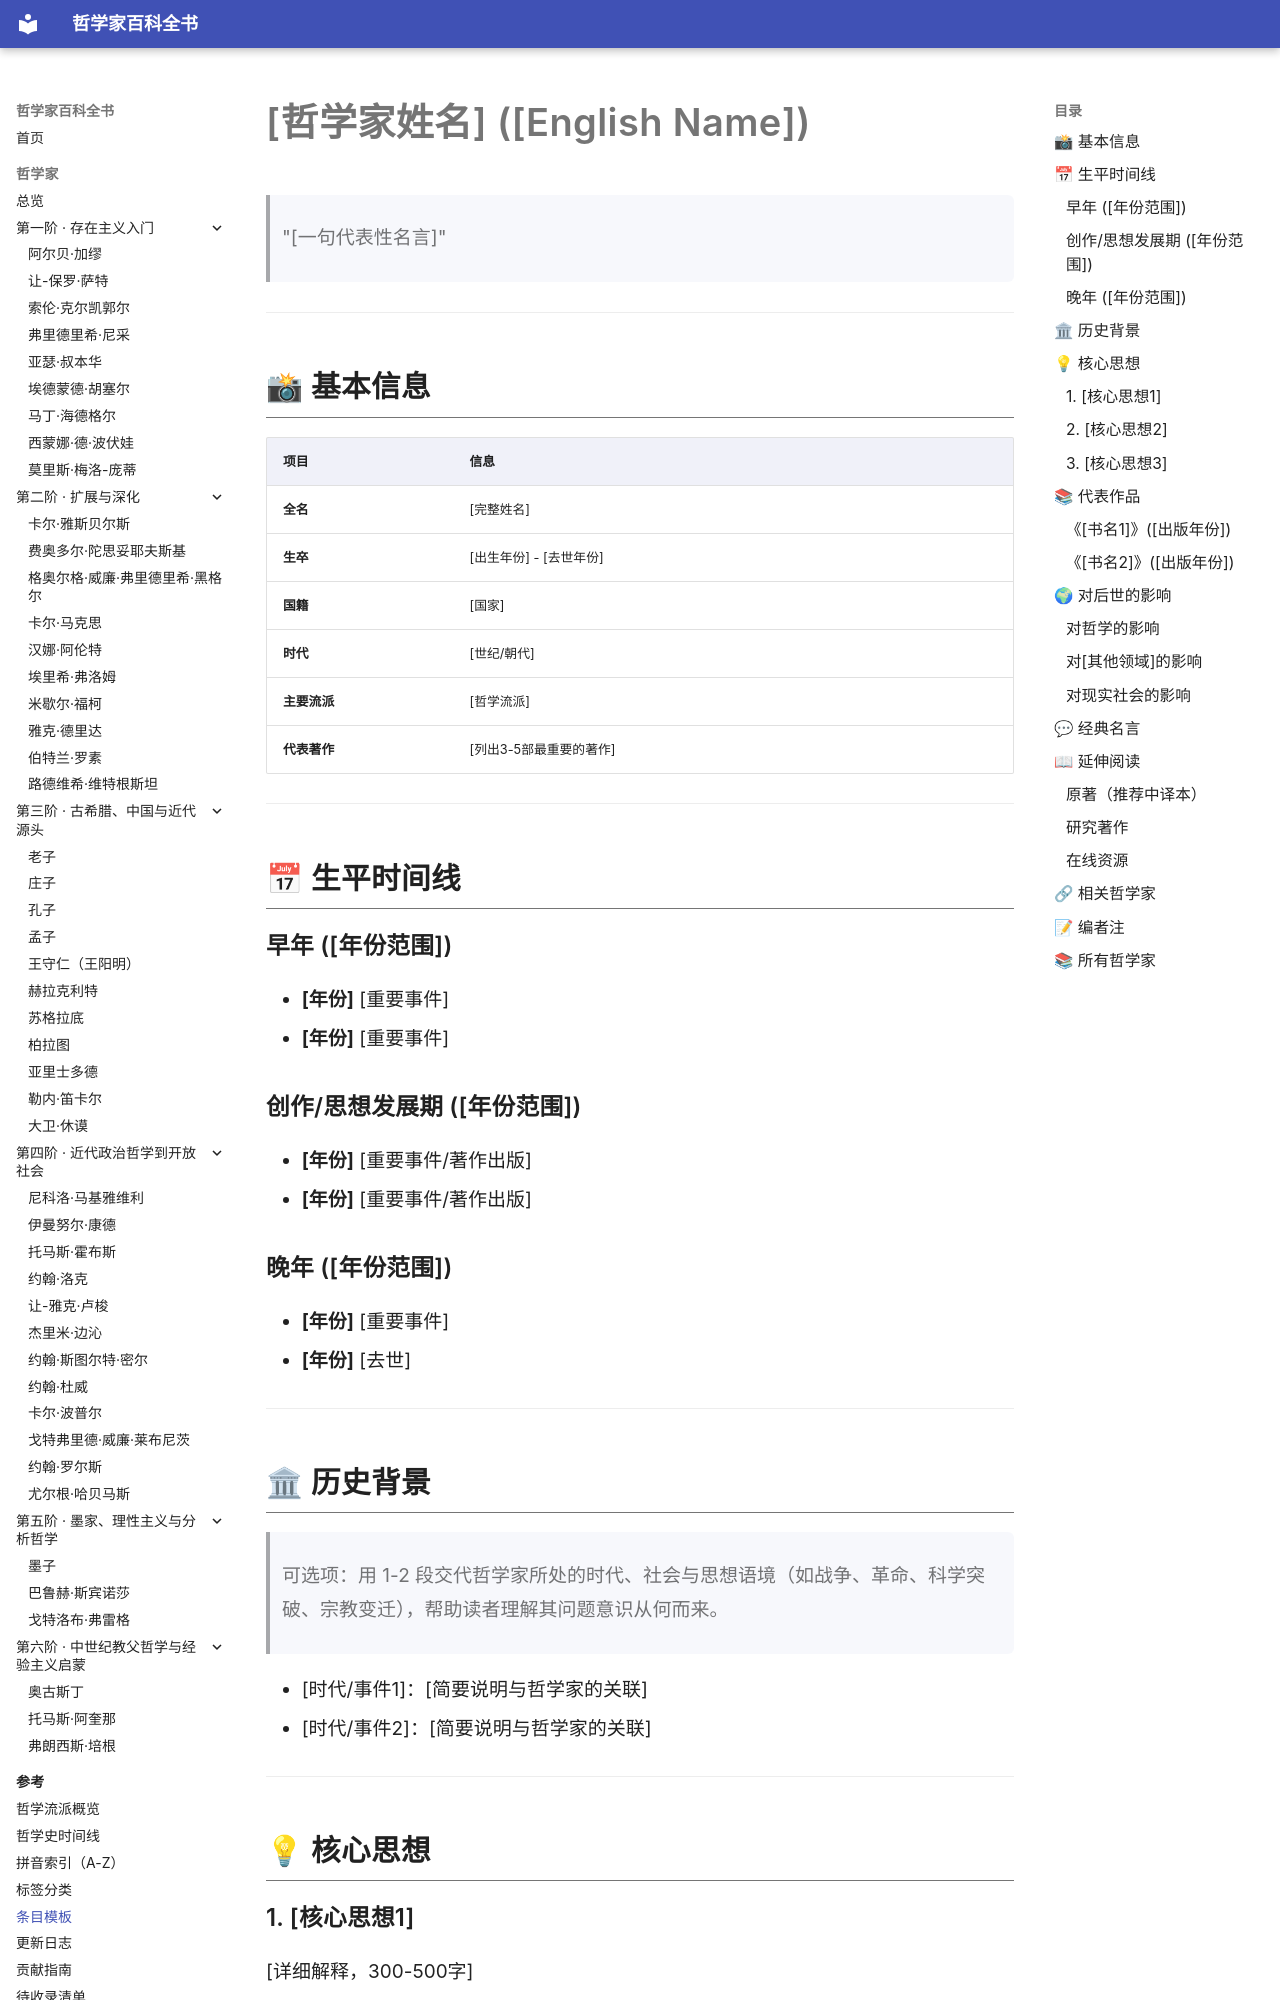

repository: GTX950L/philosopher-encyclopedia · page: template/index.html · generator: mkdocs

# [哲学家姓名] ([English Name])
<a id="top"></a>

> "[一句代表性名言]"

---

## 📸 基本信息

| 项目 | 信息 |
|------|------|
| **全名** | [完整姓名] |
| **生卒** | [出生年份] - [去世年份] |
| **国籍** | [国家] |
| **时代** | [世纪/朝代] |
| **主要流派** | [哲学流派] |
| **代表著作** | [列出3-5部最重要的著作] |

---

## 📅 生平时间线

### 早年 ([年份范围])
- **[年份]** [重要事件]
- **[年份]** [重要事件]

### 创作/思想发展期 ([年份范围])
- **[年份]** [重要事件/著作出版]
- **[年份]** [重要事件/著作出版]

### 晚年 ([年份范围])
- **[年份]** [重要事件]
- **[年份]** [去世]

---

## 🏛 历史背景

> 可选项：用 1-2 段交代哲学家所处的时代、社会与思想语境（如战争、革命、科学突破、宗教变迁），帮助读者理解其问题意识从何而来。

- [时代/事件1]：[简要说明与哲学家的关联]
- [时代/事件2]：[简要说明与哲学家的关联]

---

## 💡 核心思想
